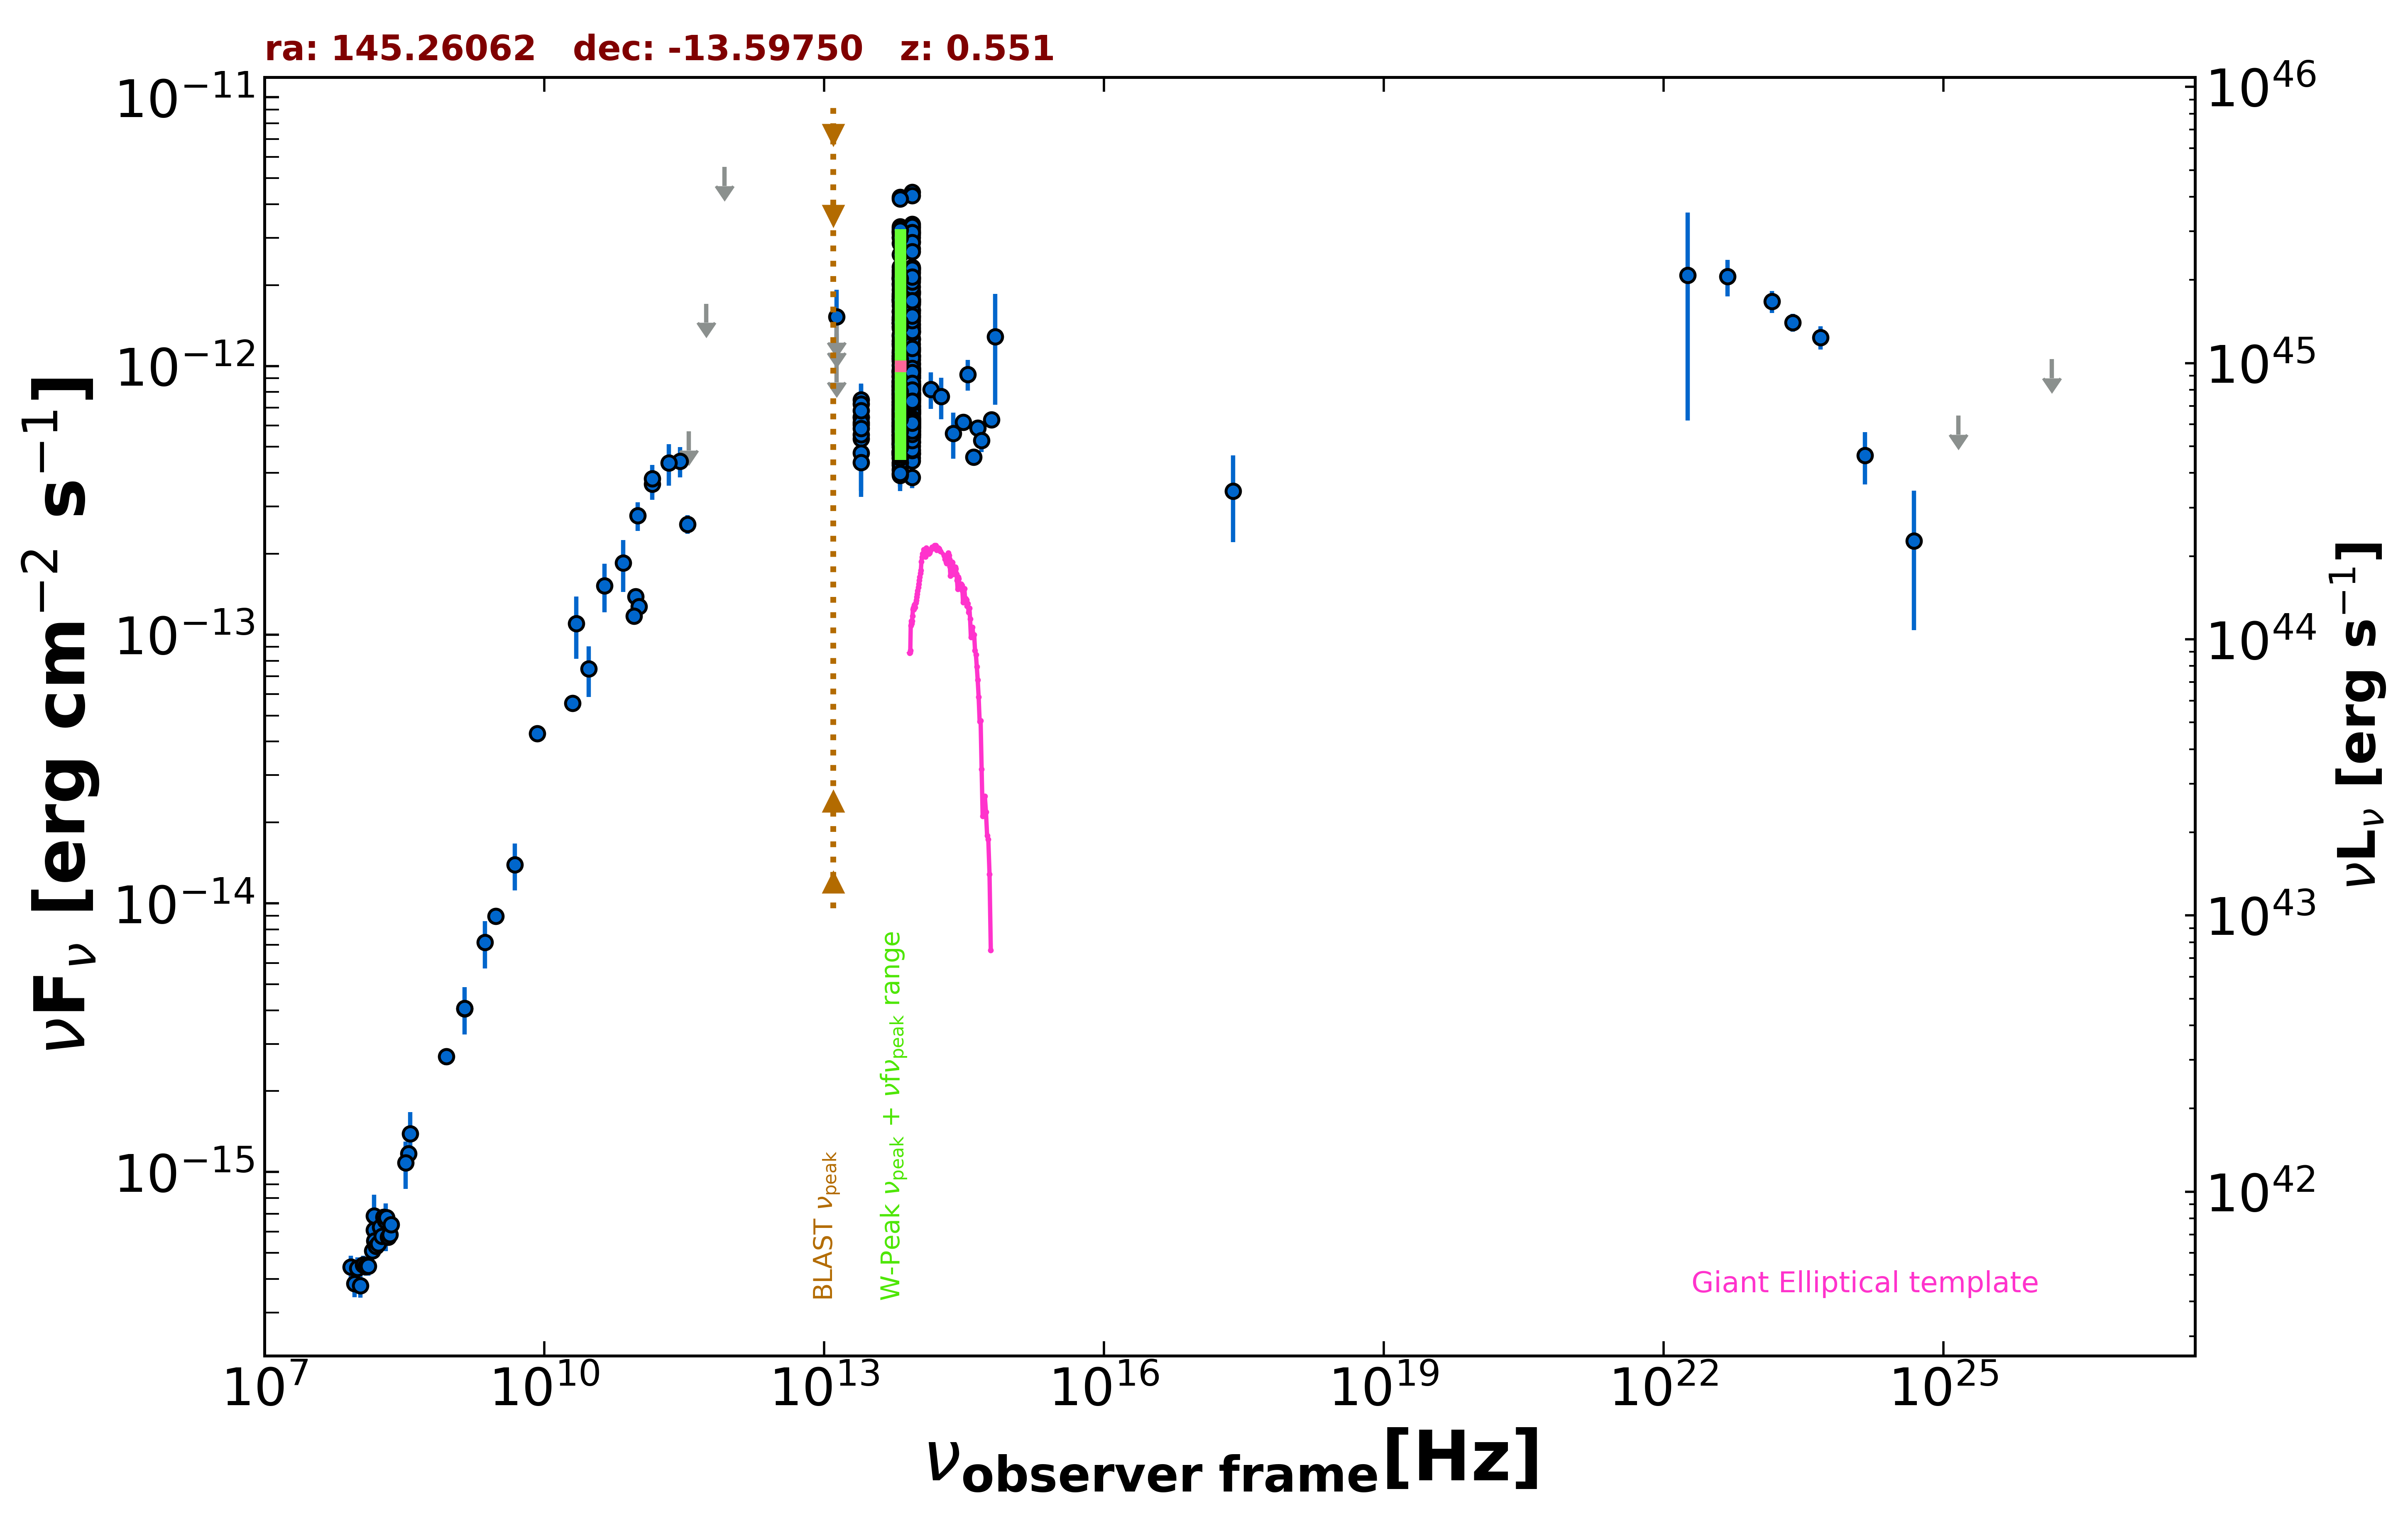

The table this chart was drawn from, first rows:
freq., flux, err_flux, MJD_start, MJD_end, flag, catalog, reference
1.400e+09, 4.054e-15, 1.215e-16, 55000, 55000, , NVSS, Condon et al. 1998  AJ  115  1693
8.870e+08, 2.690e-15, 1.925e-16, 55000, 55000, , RACS, Hale et al. 2021  PASA  38  e058
3.000e+09, 8.952e-15, 4.850e-17, 55000, 55000, , VLASSQL, Gordon et al. 2021  ApJS  255  30
2.418e+17, 3.426e-13, 1.217e-13, 55000, 55000, , RASS, Boller et al. 2016  A&A  103  1
1.500e+08, 6.083e-16, 6.135e-17, 55000, 55000, , TGSS150, Intema et al. 2017  A&A  598  A781
3.520e+08, 1.172e-15, 1.150e-17, 55000, 55000, , WISH352, De Bruce et al. 2002  A&A  394  59
2.000e+10, 5.560e-14, 2.800e-15, 55000, 55000, , AT20G, Murphy et al. 2010  MNRAS  402  2403
8.400e+09, 4.292e-14, 0.000e+00, 55000, 55000, , CRATES, Healey et al. 2007  ApJS  171  61
2.850e+11, 4.417e-13, 5.700e-14, 57025, 57025, , ALMA, Bonato et al. 2019  MNRAS  485  1188
9.506e+10, 1.388e-13, 9.500e-15, 57025, 57025, , ALMA, Bonato et al. 2019  MNRAS  485  1188
3.435e+11, 2.576e-13, 2.060e-14, 58225, 58225, , ALMA, Bonato et al. 2019  MNRAS  485  1188
1.035e+11, 1.273e-13, 6.200e-15, 58225, 58225, , ALMA, Bonato et al. 2019  MNRAS  485  1188
9.150e+10, 1.171e-13, 5.500e-15, 58225, 58225, , ALMA, Bonato et al. 2019  MNRAS  485  1188
1.430e+11, 3.638e-13, 4.630e-14, 55000, 55000, , PCCS2143, GHz The Planck Collaboration 2018  A&A  …
3.000e+10, 7.456e-14, 1.591e-14, 55000, 55000, , PCNT, The Planck Collaboration 2018  A&A  619 …
4.400e+10, 1.523e-13, 3.125e-14, 55000, 55000, , PCNT, The Planck Collaboration 2018  A&A  619 …
7.000e+10, 1.847e-13, 4.045e-14, 55000, 55000, , PCNT, The Planck Collaboration 2018  A&A  619 …
1.000e+11, 2.773e-13, 3.395e-14, 55000, 55000, , PCNT, The Planck Collaboration 2018  A&A  619 …
1.430e+11, 3.811e-13, 4.675e-14, 55000, 55000, , PCNT, The Planck Collaboration 2018  A&A  619 …
2.170e+11, 4.354e-13, 7.700e-14, 55000, 55000, , PCNT, The Planck Collaboration 2018  A&A  619 …
3.530e+11, 5.703e-13, 0.000e+00, 55000, 55000, UL, PCNT, The Planck Collaboration 2018  A&A  619 …
5.450e+11, 1.704e-12, 0.000e+00, 55000, 55000, UL, PCNT, The Planck Collaboration 2018  A&A  619 …
8.570e+11, 5.505e-12, 0.000e+00, 55000, 55000, UL, PCNT, The Planck Collaboration 2018  A&A  619 …
1.389e+14, 8.189e-13, 1.265e-13, 55000, 55000, , 2MASS, Skrutskie et al. 2006  AJ  131  1163
1.804e+14, 7.697e-13, 1.354e-13, 55000, 55000, , 2MASS, Skrutskie et al. 2006  AJ  131  1163
2.427e+14, 5.618e-13, 1.093e-13, 55000, 55000, , 2MASS, Skrutskie et al. 2006  AJ  131  1163
8.817e+13, 9.774e-13, 3.400e-15, 55000, 55000, , UNWISE, Schlafly et al. 2019  ApJS  240  30
6.517e+13, 9.593e-13, 4.800e-15, 55000, 55000, , UNWISE, Schlafly et al. 2019  ApJS  240  30
8.817e+13, 1.369e-12, 3.050e-14, 55000, 55000, , WISE, Wright et al. 2010  AJ  140  1868
6.517e+13, 1.307e-12, 2.750e-14, 55000, 55000, , WISE, Wright et al. 2010  AJ  140  1868
2.498e+13, 6.053e-13, 4.180e-14, 55000, 55000, , WISE, Wright et al. 2010  AJ  140  1868
1.363e+13, 1.001e-12, 1.455e-13, 55000, 55000, , WISE, Wright et al. 2010  AJ  140  1868
8.817e+13, 9.595e-13, 3.715e-14, 56989, 56989, , NEOWISE, Mainzer et al. 2014  ApJ  792  30
6.517e+13, 1.047e-12, 6.445e-14, 56989, 56989, , NEOWISE, Mainzer et al. 2014  ApJ  792  30
8.817e+13, 1.049e-12, 4.750e-14, 56989, 56989, , NEOWISE, Mainzer et al. 2014  ApJ  792  30
6.517e+13, 1.002e-12, 5.010e-14, 56989, 56989, , NEOWISE, Mainzer et al. 2014  ApJ  792  30
8.817e+13, 9.765e-13, 3.500e-14, 56989, 56989, , NEOWISE, Mainzer et al. 2014  ApJ  792  30
6.517e+13, 9.626e-13, 4.530e-14, 56989, 56989, , NEOWISE, Mainzer et al. 2014  ApJ  792  30
8.817e+13, 9.693e-13, 3.775e-14, 56989, 56989, , NEOWISE, Mainzer et al. 2014  ApJ  792  30
6.517e+13, 1.069e-12, 4.850e-14, 56989, 56989, , NEOWISE, Mainzer et al. 2014  ApJ  792  30
8.817e+13, 1.130e-12, 4.150e-14, 56989, 56989, , NEOWISE, Mainzer et al. 2014  ApJ  792  30
6.517e+13, 1.066e-12, 5.700e-14, 56989, 56989, , NEOWISE, Mainzer et al. 2014  ApJ  792  30
8.817e+13, 9.248e-13, 3.665e-14, 56989, 56989, , NEOWISE, Mainzer et al. 2014  ApJ  792  30
6.517e+13, 9.167e-13, 4.305e-14, 56989, 56989, , NEOWISE, Mainzer et al. 2014  ApJ  792  30
8.817e+13, 1.083e-12, 3.600e-14, 56988, 56988, , NEOWISE, Mainzer et al. 2014  ApJ  792  30
6.517e+13, 1.230e-12, 5.100e-14, 56988, 56988, , NEOWISE, Mainzer et al. 2014  ApJ  792  30
8.817e+13, 1.142e-12, 3.650e-14, 56988, 56988, , NEOWISE, Mainzer et al. 2014  ApJ  792  30
6.517e+13, 1.102e-12, 4.850e-14, 56988, 56988, , NEOWISE, Mainzer et al. 2014  ApJ  792  30
8.817e+13, 9.604e-13, 3.630e-14, 56989, 56989, , NEOWISE, Mainzer et al. 2014  ApJ  792  30
6.517e+13, 8.322e-13, 5.905e-14, 56989, 56989, , NEOWISE, Mainzer et al. 2014  ApJ  792  30
8.817e+13, 1.009e-12, 4.275e-14, 56989, 56989, , NEOWISE, Mainzer et al. 2014  ApJ  792  30
6.517e+13, 1.092e-12, 5.150e-14, 56989, 56989, , NEOWISE, Mainzer et al. 2014  ApJ  792  30
8.817e+13, 1.026e-12, 4.270e-14, 56989, 56989, , NEOWISE, Mainzer et al. 2014  ApJ  792  30
6.517e+13, 9.715e-13, 6.350e-14, 56989, 56989, , NEOWISE, Mainzer et al. 2014  ApJ  792  30
8.817e+13, 7.915e-13, 3.425e-14, 57351, 57351, , NEOWISE, Mainzer et al. 2014  ApJ  792  30
6.517e+13, 4.511e-13, 4.825e-14, 57351, 57351, , NEOWISE, Mainzer et al. 2014  ApJ  792  30
8.817e+13, 7.915e-13, 3.425e-14, 57351, 57351, , NEOWISE, Mainzer et al. 2014  ApJ  792  30
6.517e+13, 7.860e-13, 5.725e-14, 57351, 57351, , NEOWISE, Mainzer et al. 2014  ApJ  792  30
8.817e+13, 8.466e-13, 3.510e-14, 57351, 57351, , NEOWISE, Mainzer et al. 2014  ApJ  792  30
6.517e+13, 8.493e-13, 4.540e-14, 57351, 57351, , NEOWISE, Mainzer et al. 2014  ApJ  792  30
... 585 more rows
